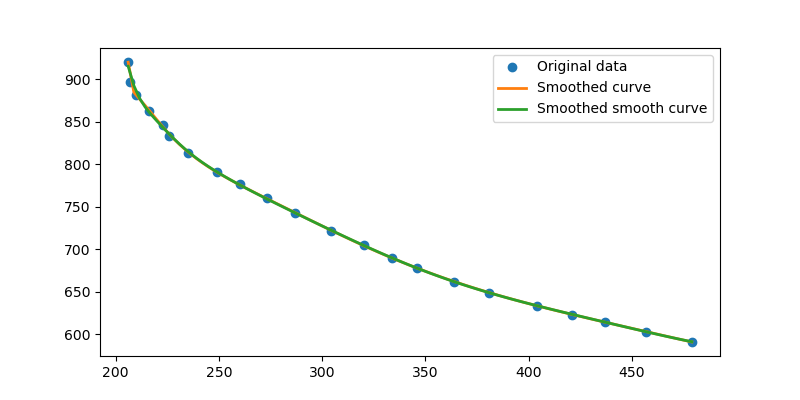

The table this chart was drawn from, first rows:
index, x, y
1, 206, 920
2, 207, 896
3, 210, 881
4, 216, 863
5, 223, 846
6, 226, 833
7, 235, 813
8, 249, 791
9, 260, 777
10, 273, 760
11, 287, 742
12, 304, 721
13, 320, 705
14, 334, 690
15, 346, 678
16, 364, 662
17, 381, 649
18, 404, 633
19, 421, 623
20, 437, 615
21, 457, 603
22, 479, 591
23, 501, 586
24, 519, 578
25, 542, 572
26, 562, 565
27, 578, 562
28, 604, 558
29, 627, 553
30, 645, 553
31, 661, 552
32, 680, 552
33, 699, 551
34, 729, 550
35, 751, 550
36, 770, 550
37, 787, 555
38, 810, 558
39, 832, 561
40, 848, 566
41, 869, 572
42, 889, 580
43, 906, 586
44, 924, 593
45, 934, 598
46, 950, 606
47, 965, 614
48, 980, 622
49, 992, 631
50, 1009, 640
51, 1023, 650
52, 1180, 921
53, 1176, 901
54, 1172, 884
55, 1170, 870
56, 1160, 849
57, 1154, 833
58, 1148, 818
59, 1137, 799
67, 1041, 673
... 9 more rows
